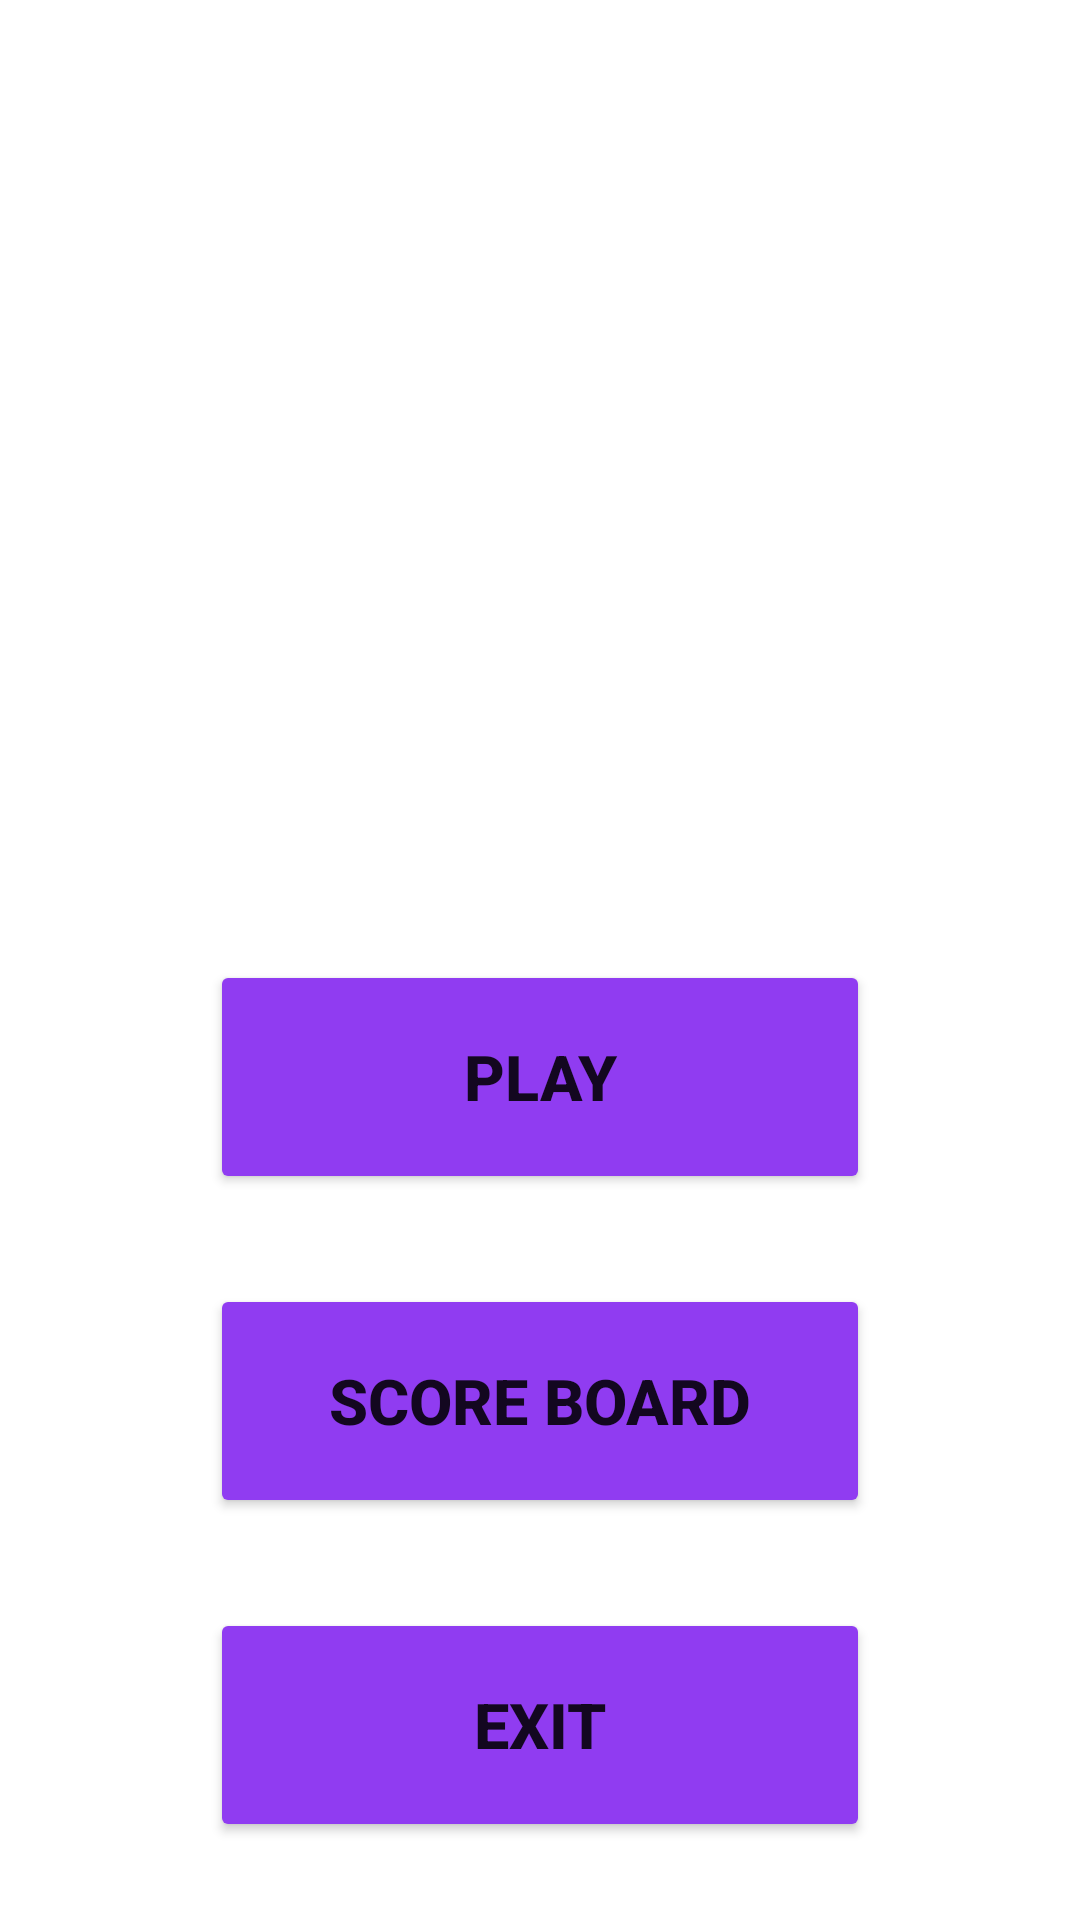

Produce the Android XML layout that renders to this screen, including the resource entries it uses.
<!-- AndroidManifest.xml: application theme Theme.SmellGood -->
<!-- res/layout/activity_menu.xml -->
<?xml version="1.0" encoding="utf-8"?>
<LinearLayout xmlns:android="http://schemas.android.com/apk/res/android"
    xmlns:app="http://schemas.android.com/apk/res-auto"
    xmlns:tools="http://schemas.android.com/tools"
    android:layout_width="match_parent"
    android:layout_height="match_parent"
    android:background="@drawable/background"
    android:gravity="center|top"
    android:orientation="vertical"
    tools:context=".Main">


    <ImageView
        android:id="@+id/imageView"
        android:layout_width="300dp"
        android:layout_height="300dp"
        app:srcCompat="@drawable/title"
        tools:ignore="ImageContrastCheck" />

    <LinearLayout
        android:layout_width="match_parent"
        android:layout_height="350dp"
        android:layout_gravity="center|top"
        android:layout_marginTop="20dp"
        android:gravity="center|top"
        android:orientation="vertical">

        <Button
            android:id="@+id/button"
            android:layout_width="220dp"
            android:layout_height="78dp"
            android:layout_marginBottom="30dp"
            android:backgroundTint="#903CF1"
            android:onClick="onStartButton"
            android:text="PLAY"
            android:textSize="21sp"
            android:textStyle="bold" />

        <Button
            android:id="@+id/button2"
            android:layout_width="220dp"
            android:layout_height="78dp"
            android:layout_marginBottom="30dp"
            android:backgroundTint="#903CF1"
            android:onClick="onScoreButton"
            android:text="SCORE BOARD"
            android:textSize="21sp"
            android:textStyle="bold" />

        <Button
            android:id="@+id/EXIT"
            android:layout_width="220dp"
            android:layout_height="78dp"
            android:layout_centerHorizontal="true"
            android:layout_centerVertical="true"
            android:backgroundTint="#903CF1"
            android:onClick="onExitButton"
            android:text="EXIT"
            android:textSize="21sp"
            android:textStyle="bold" />

    </LinearLayout>
</LinearLayout>
<!-- resources referenced by this layout -->
<resources>
  <style name="Theme.SmellGood" parent="Theme.MaterialComponents.DayNight.NoActionBar">
          
          <item name="colorPrimary">@color/purple_500</item>
          <item name="colorPrimaryVariant">@color/purple_700</item>
          <item name="colorOnPrimary">@color/white</item>
          
          <item name="colorSecondary">@color/teal_200</item>
          <item name="colorSecondaryVariant">@color/teal_700</item>
          <item name="colorOnSecondary">@color/black</item>
          
          <item name="android:statusBarColor" tools:targetApi="l">?attr/colorPrimaryVariant</item>
          
      </style>
  <color name="purple_500">#a17aef</color>
  <color name="purple_700">#a17aef</color>
  <color name="white">#FFFFFFFF</color>
  <color name="teal_200">#FF03DAC5</color>
  <color name="teal_700">#FF018786</color>
  <color name="black">#FF000000</color>
</resources>
